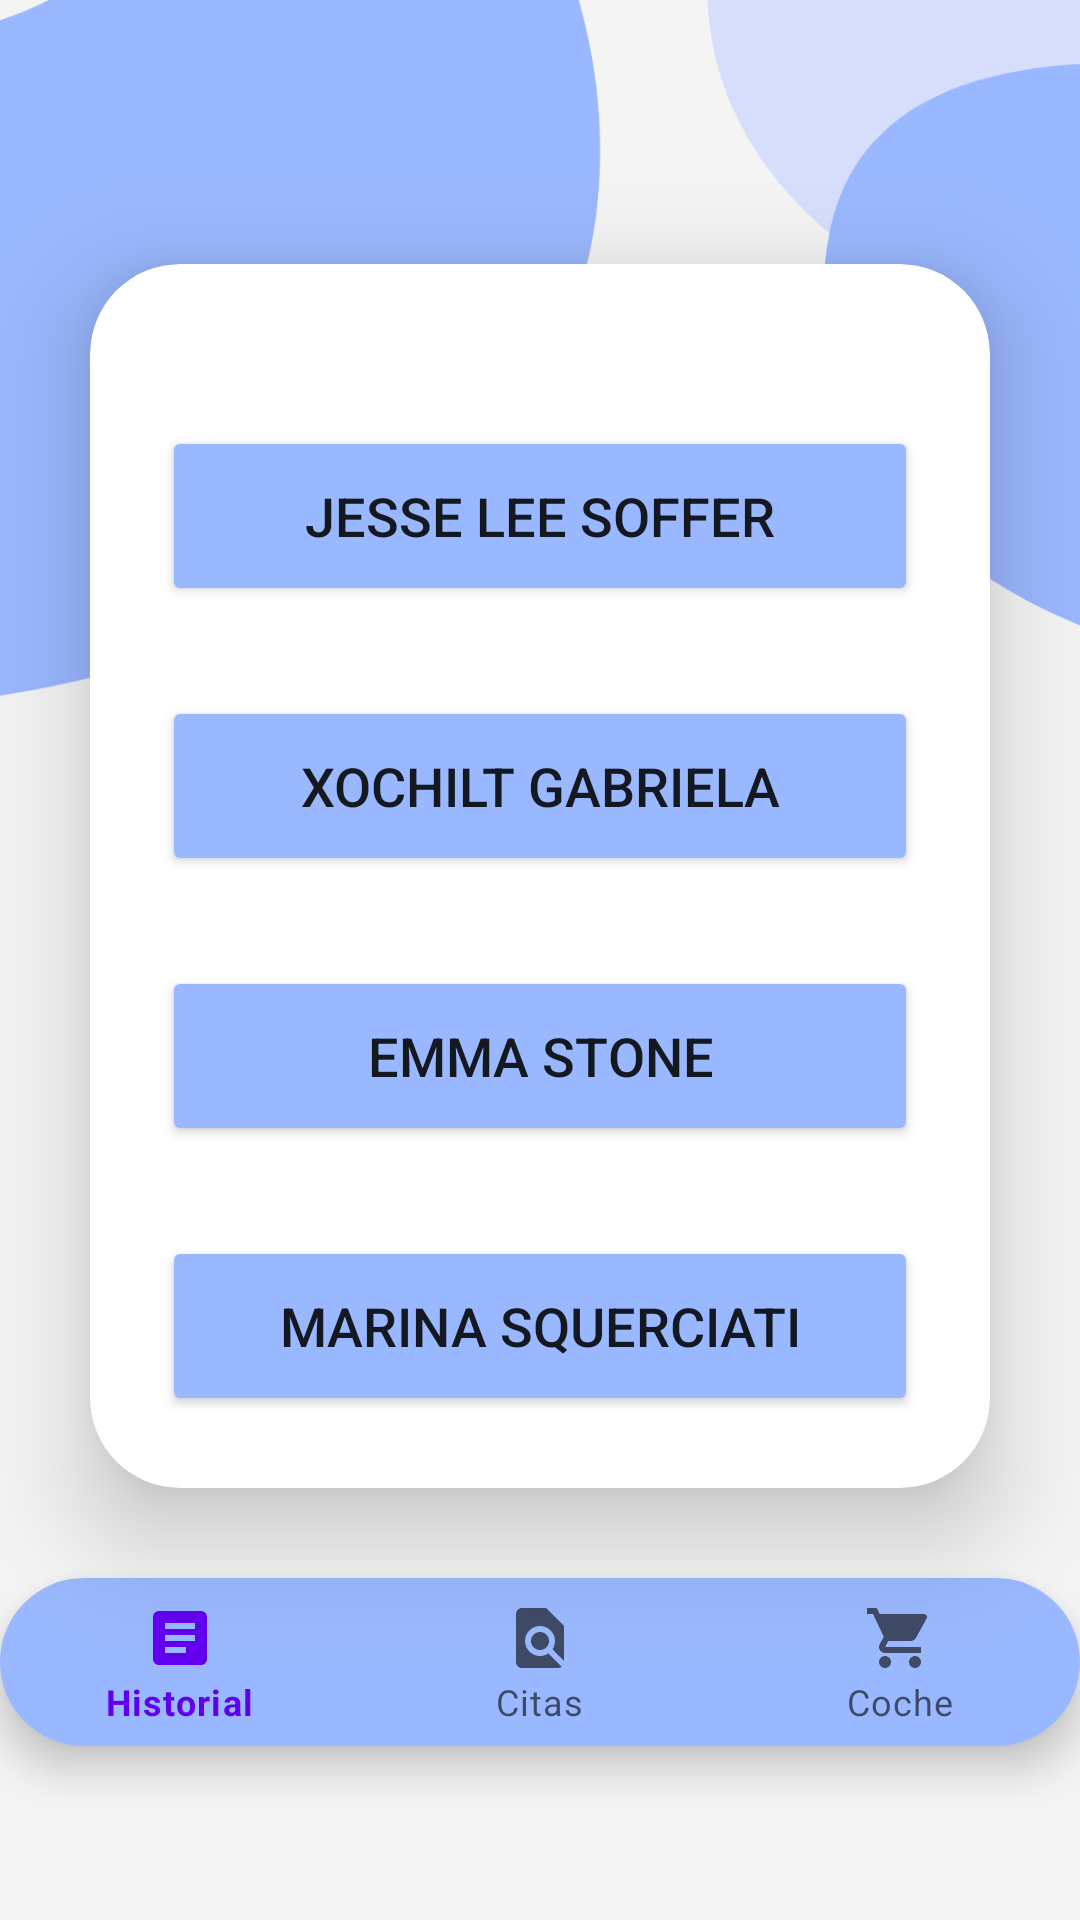

The Android layout XML behind this screen, and the referenced resources:
<!-- AndroidManifest.xml: application theme Theme.Expo -->
<!-- res/layout/activity_citas.xml -->
<?xml version="1.0" encoding="utf-8"?>
<LinearLayout
    xmlns:android="http://schemas.android.com/apk/res/android"
    xmlns:app="http://schemas.android.com/apk/res-auto"
    xmlns:tools="http://schemas.android.com/tools"
    xmlns:card_view="http://schemas.android.com/apk/res-auto"
    android:layout_width="match_parent"
    android:layout_height="match_parent"
    android:orientation="vertical"
    android:gravity="center"
    android:background="@drawable/paginaprincipal"
    tools:context=".MainActivity">


    <androidx.cardview.widget.CardView
        android:layout_width="match_parent"
        android:layout_height="wrap_content"
        android:layout_margin="30dp"
        app:cardCornerRadius="30dp"
        app:cardElevation="20dp"
        android:background="@drawable/custom_edittext">

        <LinearLayout
            android:layout_width="match_parent"
            android:layout_height="wrap_content"
            android:layout_gravity="center_horizontal"
            android:orientation="vertical"
            android:padding="24dp">

            <Button
                android:id="@+id/noti1"
                android:layout_width="match_parent"
                android:layout_height="60dp"
                android:layout_marginTop="30dp"
                android:backgroundTint="@color/blue"
                android:text="Jesse Lee Soffer"
                android:textSize="18sp"
                app:cornerRadius="20dp" />

            <Button
                android:id="@+id/noti2"
                android:layout_width="match_parent"
                android:layout_height="60dp"
                android:layout_marginTop="30dp"
                android:backgroundTint="@color/blue"
                android:text="Xochilt Gabriela"
                android:textSize="18sp"
                app:cornerRadius="20dp" />

            <Button
                android:id="@+id/noti3"
                android:layout_width="match_parent"
                android:layout_height="60dp"
                android:layout_marginTop="30dp"
                android:backgroundTint="@color/blue"
                android:text="Emma Stone"
                android:textSize="18sp"
                app:cornerRadius="20dp" />

            <Button
                android:id="@+id/noti4"
                android:layout_width="match_parent"
                android:layout_height="60dp"
                android:layout_marginTop="30dp"
                android:backgroundTint="@color/blue"
                android:text="Marina Squerciati"
                android:textSize="18sp"
                app:cornerRadius="20dp" />


        </LinearLayout>

    </androidx.cardview.widget.CardView>


    <com.google.android.material.bottomnavigation.BottomNavigationView
        android:id="@+id/bottomNavigationView"
        android:layout_width="match_parent"
        android:layout_height="wrap_content"
        android:layout_gravity="bottom"
        android:background="@drawable/bottom_background"
        app:menu="@menu/bottom_menu" />

</LinearLayout>
<!-- resources referenced by this layout -->
<resources>
  <color name="blue">#9AB8FF</color>
  <!-- drawable bottom_background (drawable) -->
  <?xml version="1.0" encoding="utf-8"?>
  <shape xmlns:android="http://schemas.android.com/apk/res/android"
      android:shape="rectangle">
  
      <solid
          android:color="@color/blue"/>
      <corners
          android:radius="40dp"/>
  
  
  </shape>
  <!-- drawable paginaprincipal: png bitmap (drawable, 32828 bytes) -->
  <style name="Theme.Expo" parent="Theme.MaterialComponents.DayNight.DarkActionBar">
          
          <item name="colorPrimary">@color/purple_500</item>
          <item name="colorPrimaryVariant">@color/purple_700</item>
          <item name="colorOnPrimary">@color/white</item>
          
          <item name="colorSecondary">@color/teal_200</item>
          <item name="colorSecondaryVariant">@color/teal_700</item>
          <item name="colorOnSecondary">@color/black</item>
          
          <item name="android:statusBarColor">?attr/colorPrimaryVariant</item>
          
      </style>
  <color name="purple_500">#FF6200EE</color>
  <color name="purple_700">#FF3700B3</color>
  <color name="white">#FFFFFFFF</color>
  <color name="teal_200">#FF03DAC5</color>
  <color name="teal_700">#FF018786</color>
  <color name="black">#FF000000</color>
</resources>
